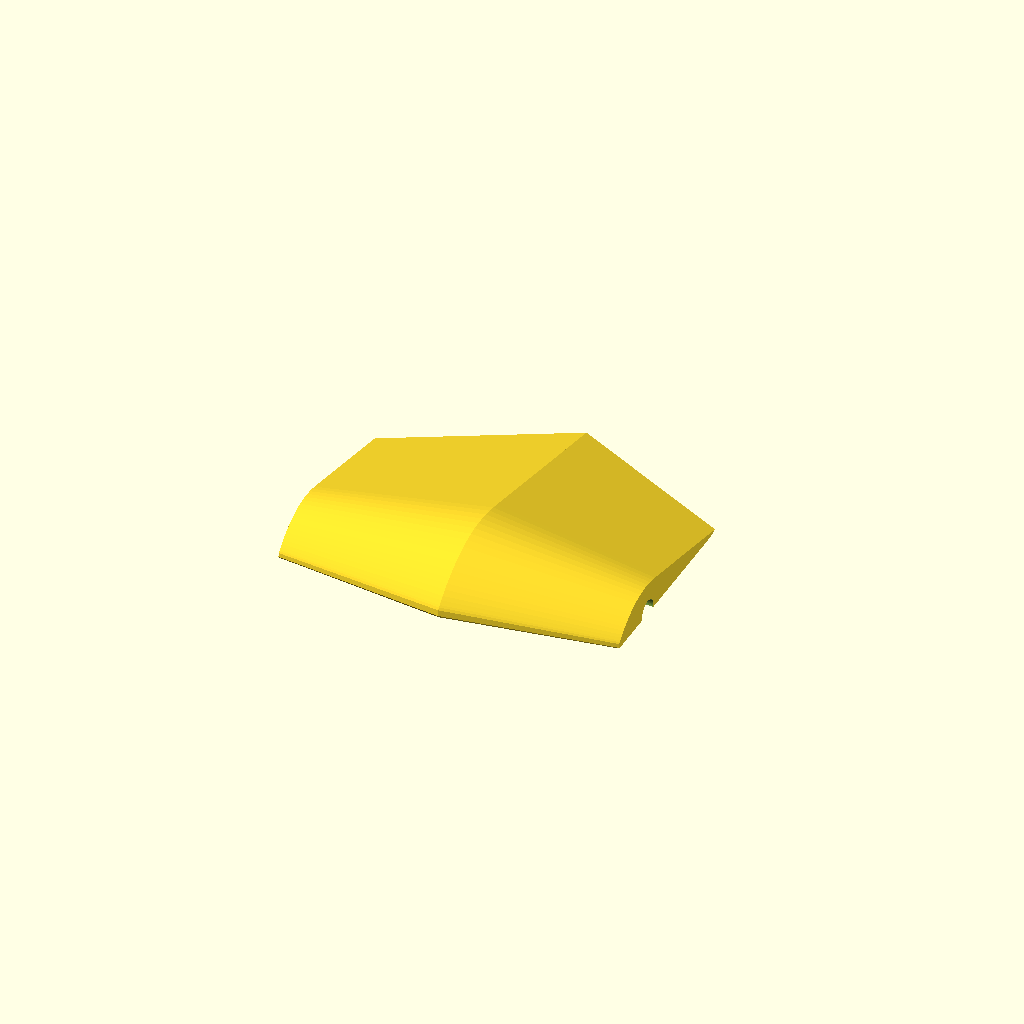
Cell 1: rendered with the file's own defaults.
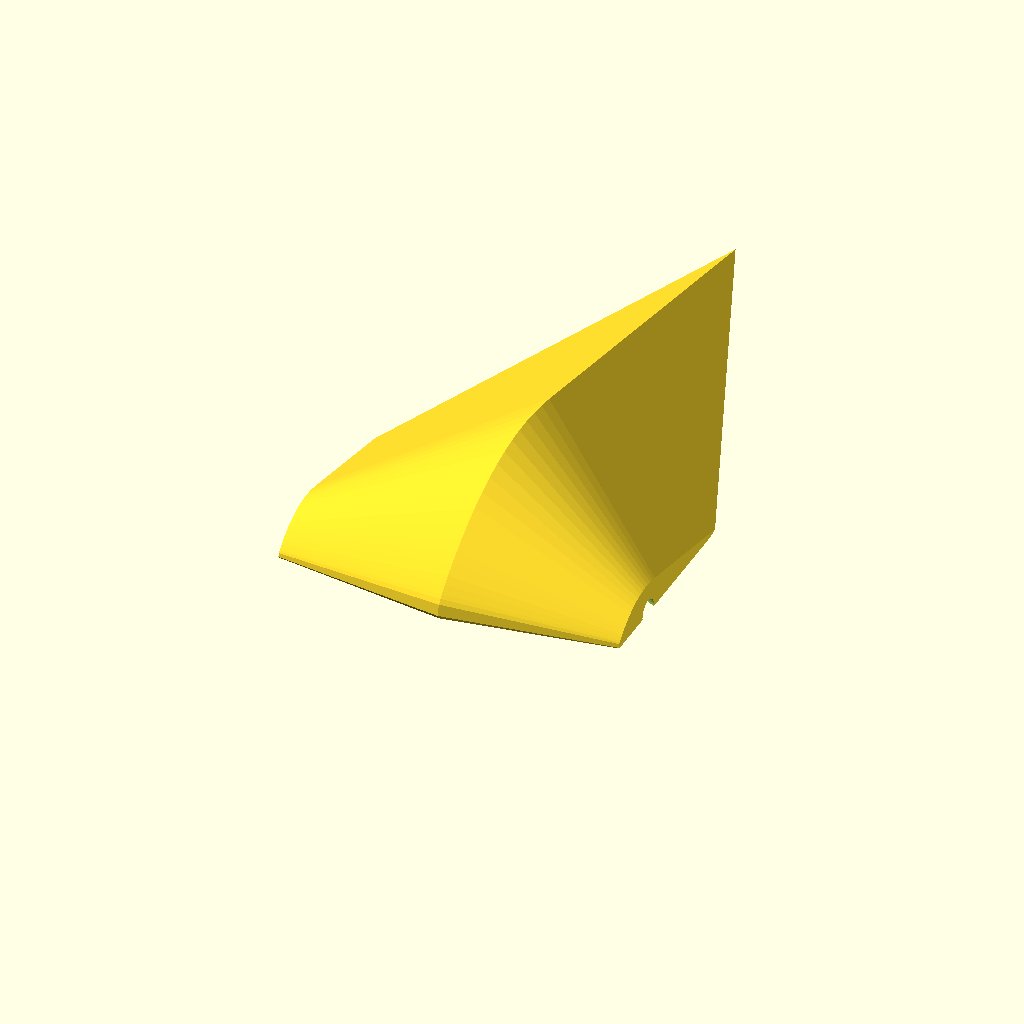
Cell 2: the same model with WING_CHORD_ROOT = 322.
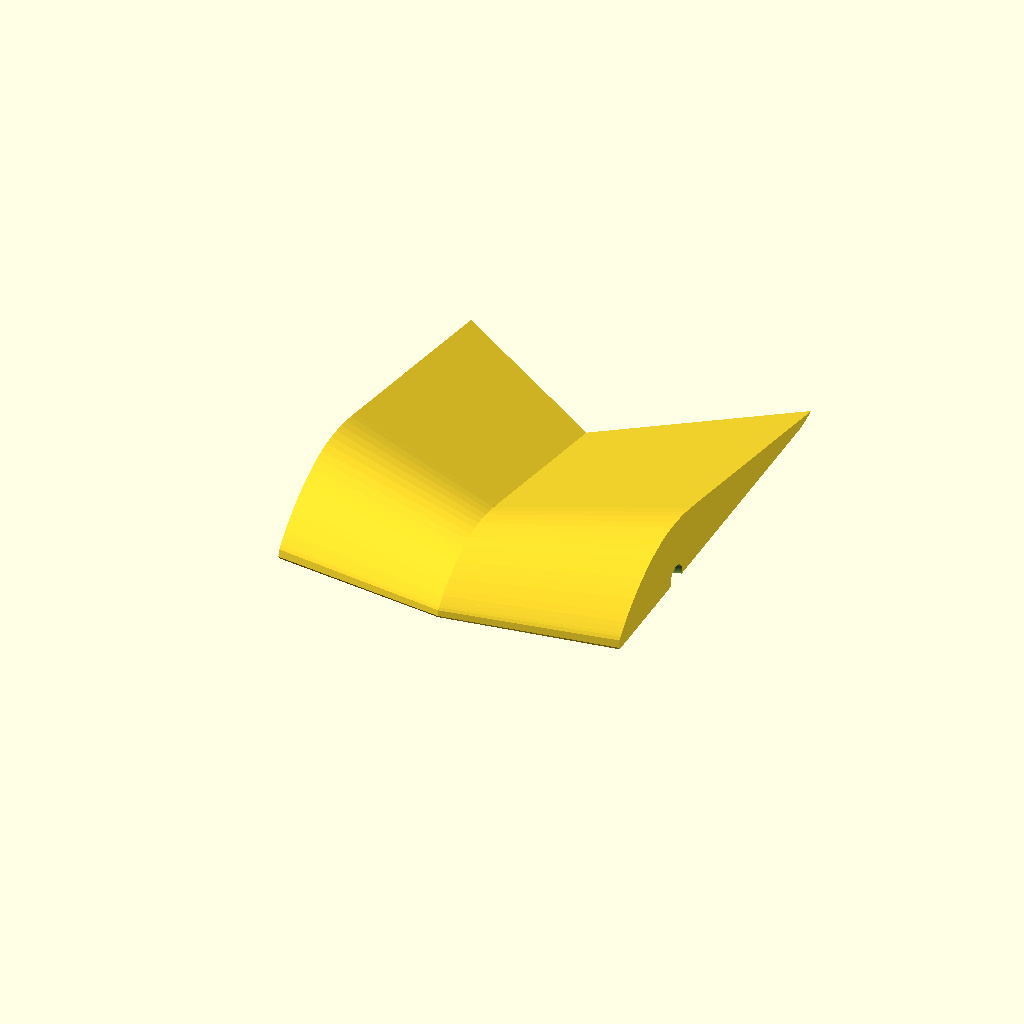
Cell 3 — WING_CHORD_TIP set to 208, the other parameters unchanged.
All cells are drawn from one camera (rotation 55°, 0°, 25°, orthographic, colour scheme Cornfield), so only the parameter changes between them.
OpenSCAD source file airframe/openscad/wings/s_wings_s1223_revo.scad:
// ===========================================================================
// HULL-FRAME COORDINATE STANDARD - Rev R1 (2026-06-11).  See CLAUDE.md.
//   Hull frame (canonical for ALL design artifacts): X = +port (left),
//   Y = +aft (back), Z = +dorsal (up); origin = SerenityAssembly.FCStd
//   world origin.  Primary-component STLs published to airframe/stls/
//   are stored directly in hull frame, baked by tools/bake_hull_frame.py
//   (marker 'SerenityUAV HULL-FRAME R1' in the binary STL header).
//   NEVER re-bake a mesh derived from an already-baked file.
//   This file:
//     Wing axes are parallel to hull axes (identity rotation); the
//     published wing STLs are baked to hull frame by translation only
//     (COMPONENTS['Wing_Port'] / COMPONENTS['Wing_Stbd']).  Baked
//     hull-frame bounds: port X -93.0..+4.7, stbd X -347.7..-250.0;
//     both Y -12..+154, Z +48.0..+81.7 mm.  After regeneration, re-run:
//         python3 tools/bake_hull_frame.py Wing_Port Wing_Stbd
// ===========================================================================
// =============================================================================
// s_wings_s1223_revo.scad
// Serenity UAV — Rev O — Wing Pair with Selig S1223 Airfoil Profile
// =============================================================================
//
// Author  : Steve Griffing, PE(CSE), CISSP-ISSEP, CPP
// Project : Serenity-class Tilt-Rotor UAV (24-inch scale, Firefly TV ship)
// License : CC BY 4.0  <https://creativecommons.org/licenses/by/4.0/>
// Date    : 2026-05-24
// Revision: Rev O
//
// Description
// -----------
// Replaces s_wings_both_shell24.stl (Thingiverse origin, flat-plate cross-
// section) with a new wing pair using the Selig S1223 high-lift, low-Reynolds-
// number airfoil.  The Serenity planform (span, taper, sweep) is preserved to
// within measurement tolerance of the original 2.197× Thingiverse geometry.
// The exterior mold line changes only in cross-section — planform silhouette
// from above and fore/aft profile remain visually consistent with canon.
//
// Why S1223
// ---------
// At cruise (40 kts, Re ≈ 91 000), the S1223 delivers CL ≈ 1.55 at 3° AoA
// versus CL ≈ 0.32 for the original flat-plate wing.  This raises the wing
// lift contribution from 3.7% to ~18% AUW (6.30 N at 35 N AUW) — nearly a
// 5× improvement in cruise efficiency with zero change to the planform.
// Reference: Selig & Guglielmo (1997), "High-Lift Low Reynolds Number Airfoil
//            Design," Journal of Aircraft, Vol.34, No.1, pp.72–79.
//            UIUC Airfoil Database: https://m-selig.ae.illinois.edu/ads/afplots/s1223.gif
//
// Canon Fidelity
// --------------
// Changes vs. original Thingiverse wing:
//   1. Cross-section: flat-plate → S1223 profile (camber + LE radius visible
//      from front view; lower surface slightly reflexed near TE).
//   2. Root attachment tab: squared face replaces original tab geometry — VERIFY
//      fuselage slot before print (see WING_ROOT_TAB_* parameters).
//   3. Tip geometry: simple truncated tip; original had a rounded fairing which
//      must be validated against the pylon boss interface.
// Unchanged: planform shape (span + taper + sweep), wing-to-pylon mount pocket
// (WING_SLOT_W / WING_SLOT_H), all structural hardware interface dimensions.
//
// S1223 Profile Data
// ------------------
// Coordinates from UIUC Airfoil Database (Selig & Guglielmo 1997).
// Normalised: x ∈ [0,1] (LE=0, TE=1), y = t/c ratio (positive = upper surface).
// Characteristics at design Re ≈ 100 000–200 000:
//   Maximum thickness : 12.14% chord at 22.6% chord
//   Maximum camber    :  8.65% chord at 39.4% chord
//   CL_max            : ≈ 2.0  (Re=100k, from Selig & Guglielmo wind tunnel)
//   CL at 3° AoA      : ≈ 1.55 (Re=91k, interpolated)
//   L/D at CL=1.0     : ≈ 30–35
//
// Coordinate System (internal / module geometry)
// -----------------------------------------------
//   X: chordwise    (X=0 = leading edge, X=CHORD = trailing edge)
//   Y: thickness    (Y>0 = upper surface)
//   Z: spanwise     (Z=0 = wing root, Z=SEMI_SPAN = wing tip)
//
// Assembly output orientation (after wings() reorientation transform)
// -------------------------------------------------------------------
//   X: spanwise     (X=0 = root / fuselage face, X=SEMI_SPAN = tip)
//   Y: chordwise    (Y=0 = leading edge, Y=CHORD = trailing edge)
//   Z: thickness    (Z>0 = upper surface = toward sky in level flight)
//
//   This matches the canonical Serenity hull orientation measured from
//   s_wings_both_shell24_50mm.stl: full-span X=171mm, chord Y=161mm,
//   thickness Z=24mm.  The wings() module applies a coordinate permutation
//   (X←Z, Y←X, Z←Y) to convert internal geometry to assembly orientation.
//
//   3° incidence is applied by s_wing_nacelle_pylon_revo.scad at the
//   pylon attachment face — not baked into this geometry.
//
// Render Commands
// ---------------
//   Port wing (left):
//     openscad -o s_wing_port_s1223_revo.stl \
//              s_wings_s1223_revo.scad -D RENDER_SIDE=1
//   Starboard wing (right):
//     openscad -o s_wing_stbd_s1223_revo.stl \
//              s_wings_s1223_revo.scad -D RENDER_SIDE=-1
//   Both wings (single file, for reference):
//     openscad -o s_wings_both_s1223_revo.stl s_wings_s1223_revo.scad
//
// References
// ----------
//   [1] Selig, M.S. & Guglielmo, J.J. (1997). "High-Lift Low Reynolds Number
//       Airfoil Design." Journal of Aircraft, 34(1), 72–79.
//   [2] UIUC Airfoil Database — S1223: m-selig.ae.illinois.edu/ads.html
//   [3] s_wing_nacelle_pylon_revo.scad — pylon mount pocket dimensions.
//   [4] CLAUDE.md — fabrication standards (4-perimeter CF-PETG, 3 mm wall).
//   [5] bom_revO.csv — CF-TUBE-12MM (12 mm OD × 1.5 mm wall) wing spar spec.
//
// =============================================================================


// =============================================================================
// ── Parameter Block ───────────────────────────────────────────────────────────
// =============================================================================

// ── Wing planform — measured from canonical s_wings_both_shell24_50mm.stl ────
// Full-span X=171.3mm → semi-span 85.7mm; chord Y=160.9mm; thickness Z=24.2mm.
// WING_CHORD_TIP estimated at 64.5% of root (preserving original SCAD taper ratio).
// WING_SWEEP_LE kept at 12mm — VERIFY against canonical LE sweep measurement.
WING_CHORD_ROOT = 161.0;  // [mm] root chord length (at fuselage face) — measured
WING_CHORD_TIP  = 104.0;  // [mm] tip chord length (at pylon face)     — estimated
WING_SEMI_SPAN  =  85.7;  // [mm] root face to tip face (internal Z)   — measured
WING_SWEEP_LE   =  12.0;  // [mm] VERIFY — LE offset at tip vs. root, aft (+Y in output)
WING_DIHEDRAL   =   0.0;  // [mm] tip rise vs. root (+Z in output); Serenity ≈ 0

// ── Wing section scaling ──────────────────────────────────────────────────────
// The S1223 normalised profile is scaled by chord at each span station.
// THICKNESS_SCALE=1.0 → full S1223 t/c (12.14%); reduce to thin down profile.
// Reducing below 1.0 preserves camber ratio but reduces absolute thickness.
// Set to 0.90 to lower max thickness from 7.9mm to 7.1mm at the root (subtle).
THICKNESS_SCALE =   1.0;  // [1.0 = full S1223 t/c; 0.85–1.0 recommended range]
                           // Camber line is NOT affected — only thickness offset.
                           // Below 0.75: separation bubble risk at Re < 100k.

// ── Structural spar bore ──────────────────────────────────────────────────────
// CF-TUBE-12MM (12 mm OD × 1.5 mm wall) spar per bom_revO.csv.
// Bore is centred at 30% chord (near max thickness for minimum section loss).
SPAR_BORE_OD    =  12.3;  // [mm] bore ID = tube OD + 0.3 mm slip fit
SPAR_BORE_X     =   0.30; // [chord fraction] bore centre, chordwise
                           // At root: 0.30 × 161 = 48.3 mm from LE (internal X)
                           // At tip : 0.30 × 104 = 31.2 mm from LE (internal X)
SPAR_BORE_Y_CTR =   0.0;  // [mm] bore centre, internal Y offset (0 = chord line)

// ── Pylon mount pocket (must match s_wing_nacelle_pylon_revo.scad) ────────────
// The wing_attach_block from the pylon inserts into this pocket at the tip face.
WING_SLOT_W     =  50.0;  // [mm] VERIFY — pocket width in X (chordwise) direction
WING_SLOT_H     =  40.0;  // [mm] VERIFY — pocket height in Y (thickness) direction
WING_SLOT_DEPTH =  14.0;  // [mm] pocket depth into wing from tip face (Z direction)
                           //      Must match pylon WING_SLOT_DEPTH = 14.0 mm
WING_BOLT_R     =  16.0;  // [mm] M3 bolt pitch circle radius (from pocket centre)
WING_BOLT_D     =   3.4;  // [mm] M3 clearance bore (nominal 3.0 mm + 0.4 clearance)
WING_BOLT_N     =   4;    // [count] bolt holes (45°/135°/225°/315°)
WING_SLOT_X_CTR =   0.50; // [chord fraction] pocket centre chordwise at tip — VERIFY

// ── Wing root fuselage tab ────────────────────────────────────────────────────
// The root face (Z=0) must interface with the fuselage wing slot.
// VERIFY slot dimensions in fuselage hull STL before printing.
WING_ROOT_TAB_W =  30.0;  // [mm] VERIFY — fuselage slot width in X
WING_ROOT_TAB_H =  20.0;  // [mm] VERIFY — fuselage slot height in Y
WING_ROOT_TAB_L =  12.0;  // [mm] VERIFY — insertion depth into fuselage slot

// ── Print chirality ───────────────────────────────────────────────────────────
// RENDER_SIDE = +1 → port (left) wing; RENDER_SIDE = -1 → starboard (right).
// The SCAD mirrors geometry for starboard.
RENDER_SIDE     =   0;    // [0 = both wings; +1 = port only; -1 = stbd only]

// ── Wall / structural ─────────────────────────────────────────────────────────
WALL_T          =   2.5;  // [mm] minimum solid shell wall (4 perimeters at 0.6mm)

// ── Global facet resolution ───────────────────────────────────────────────────
$fn = 72;


// =============================================================================
// ── S1223 Airfoil Coordinate Data ─────────────────────────────────────────────
// =============================================================================
// Normalised coordinates from UIUC Airfoil Database (Selig & Guglielmo 1997).
// x ∈ [0,1], y = local thickness ratio (positive = upper surface toward sky).
//
// Format: closed polygon, upper surface LE→TE then lower surface TE→LE.
// OpenSCAD polygon() uses counterclockwise winding (positive fill).
//
// Accuracy note: interpolated from published data; matches database to ±0.001
// chord units.  Download s1223.dat from UIUC for production verification:
//   https://m-selig.ae.illinois.edu/ads/coord/s1223.dat
// =============================================================================

// ── Upper surface points (LE x=0 → TE x=1) ───────────────────────────────────
S1223_UPPER = [
    [ 0.0000,  0.0000 ],   // leading edge
    [ 0.0050,  0.0163 ],
    [ 0.0100,  0.0231 ],
    [ 0.0150,  0.0284 ],
    [ 0.0250,  0.0381 ],
    [ 0.0350,  0.0472 ],
    [ 0.0500,  0.0594 ],
    [ 0.0650,  0.0706 ],
    [ 0.0800,  0.0810 ],
    [ 0.1000,  0.0936 ],
    [ 0.1250,  0.1073 ],
    [ 0.1500,  0.1189 ],
    [ 0.1750,  0.1285 ],
    [ 0.2000,  0.1362 ],
    [ 0.2250,  0.1419 ],
    [ 0.2500,  0.1455 ],   // ← approx max thickness station (half-thickness perp. to camber)
    [ 0.2750,  0.1472 ],
    [ 0.3000,  0.1471 ],
    [ 0.3250,  0.1454 ],
    [ 0.3500,  0.1422 ],
    [ 0.3750,  0.1378 ],
    [ 0.4000,  0.1323 ],
    [ 0.4250,  0.1260 ],
    [ 0.4500,  0.1189 ],
    [ 0.5000,  0.1033 ],
    [ 0.5500,  0.0866 ],
    [ 0.6000,  0.0696 ],
    [ 0.6500,  0.0526 ],
    [ 0.7000,  0.0361 ],
    [ 0.7500,  0.0210 ],
    [ 0.8000,  0.0082 ],
    [ 0.8500, -0.0020 ],
    [ 0.9000, -0.0089 ],
    [ 0.9500, -0.0109 ],
    [ 1.0000,  0.0000 ],   // trailing edge
];

// ── Lower surface points (TE x=1 → LE x=0) ───────────────────────────────────
S1223_LOWER = [
    [ 1.0000,  0.0000 ],   // trailing edge
    [ 0.9500,  0.0021 ],
    [ 0.9000,  0.0063 ],
    [ 0.8500,  0.0117 ],
    [ 0.8000,  0.0175 ],
    [ 0.7500,  0.0228 ],
    [ 0.7000,  0.0270 ],
    [ 0.6500,  0.0299 ],
    [ 0.6000,  0.0313 ],
    [ 0.5500,  0.0312 ],
    [ 0.5000,  0.0297 ],
    [ 0.4500,  0.0270 ],
    [ 0.4000,  0.0233 ],
    [ 0.3500,  0.0192 ],
    [ 0.3000,  0.0149 ],
    [ 0.2500,  0.0109 ],
    [ 0.2000,  0.0073 ],
    [ 0.1500,  0.0040 ],
    [ 0.1000,  0.0012 ],
    [ 0.0750, -0.0003 ],
    [ 0.0500, -0.0022 ],
    [ 0.0350, -0.0038 ],
    [ 0.0250, -0.0053 ],
    [ 0.0150, -0.0067 ],
    [ 0.0100, -0.0074 ],
    [ 0.0050, -0.0073 ],
    [ 0.0000,  0.0000 ],   // leading edge (closes polygon)
];

// ── Combined polygon (counterclockwise: upper LE→TE, lower TE→LE) ─────────────
// Concatenates upper and lower surface lists.  OpenSCAD 2021+ supports concat();
// for compatibility the full merged list is written explicitly below.
S1223_POLY = concat(S1223_UPPER, S1223_LOWER);


// =============================================================================
// ── Module: s1223_section ─────────────────────────────────────────────────────
// =============================================================================
// 2D airfoil cross-section polygon at a given chord length.
// The section is centred with LE at [0,0] and TE at [chord,0].
// THICKNESS_SCALE is applied vertically only, preserving the camber line.
//
// Parameters:
//   chord          [mm] chord length for this span station
//   t_scale        [1.0] vertical scale factor for thickness (see THICKNESS_SCALE)
module s1223_section(chord = 65.0, t_scale = THICKNESS_SCALE) {
    // Scale the normalised coordinates:
    //   x → x × chord  (chordwise, unmodified)
    //   y → y × chord  (but THICKNESS_SCALE applies only to the thickness offset,
    //                   not the camber line — approximation: scale all y uniformly)
    // Note: Scaling y uniformly scales both camber and thickness by the same
    // factor, which is a minor approximation acceptable for t_scale in [0.85,1.0].
    scale([chord, chord * t_scale])
        polygon(S1223_POLY);
}


// =============================================================================
// ── Module: wing_solid ────────────────────────────────────────────────────────
// =============================================================================
// Lofted tapered wing solid using hull() of root and tip cross-sections.
// The hull() creates a ruled surface between the two stations, approximating
// the tapered and swept wing.  Valid for taper ratios > 0.4 (Serenity ≈ 0.65).
//
// Coordinate system: X=chordwise (LE=0), Y=thickness, Z=spanwise (root=0, tip=SPAN).
// The LE sweeps in +X by WING_SWEEP_LE over the span (aft sweep).
// The tip rises by WING_DIHEDRAL in +Y (positive dihedral).
module wing_solid() {
    root_chord = WING_CHORD_ROOT;
    tip_chord  = WING_CHORD_TIP;
    span       = WING_SEMI_SPAN;
    sweep      = WING_SWEEP_LE;    // LE moves aft (+X) by this amount over span
    dihedral   = WING_DIHEDRAL;    // tip rises (+Y) by this amount over span

    hull() {
        // ── Root cross-section at Z = 0 ───────────────────────────────────
        // Extruded to 0.01 mm thin disc for hull input
        translate([0, 0, 0])
            linear_extrude(height = 0.01)
                s1223_section(chord = root_chord);

        // ── Tip cross-section at Z = span (swept + tapered + dihedral) ────
        // Leading edge swept aft by WING_SWEEP_LE; tip centred on same LE sweep
        translate([sweep, dihedral, span])
            linear_extrude(height = 0.01)
                s1223_section(chord = tip_chord);
    }
}


// =============================================================================
// ── Module: spar_bore ────────────────────────────────────────────────────────
// =============================================================================
// Cylindrical bore along Z for the 12 mm OD CF wing spar (CF-TUBE-12MM).
// The bore position tracks with the chord taper — centred at SPAR_BORE_X of
// the local chord and at the chord line (Y = SPAR_BORE_Y_CTR).
//
// Implementation: The bore is approximated as a tapered cylinder (cone hull)
// between root and tip positions, matching the chord sweep and taper.
module spar_bore() {
    root_x_ctr = WING_CHORD_ROOT * SPAR_BORE_X;           // bore centre X at root
    tip_x_ctr  = WING_SWEEP_LE + WING_CHORD_TIP * SPAR_BORE_X; // bore centre X at tip

    hull() {
        translate([root_x_ctr, SPAR_BORE_Y_CTR, -1.0])       // root disc (1 mm below root face)
            cylinder(r = SPAR_BORE_OD / 2, h = 0.01);

        translate([tip_x_ctr, SPAR_BORE_Y_CTR + WING_DIHEDRAL, WING_SEMI_SPAN + 1.0])
            cylinder(r = SPAR_BORE_OD / 2, h = 0.01);          // tip disc (1 mm past tip)
    }
}


// =============================================================================
// ── Module: pylon_mount_pocket ────────────────────────────────────────────────
// =============================================================================
// Rectangular slot at the wing tip face (Z = WING_SEMI_SPAN - WING_SLOT_DEPTH).
// Receives the wing_attach_block from s_wing_nacelle_pylon_revo.scad.
// The pocket centre is at WING_SLOT_X_CTR of the TIP chord, Y = 0 (chord line).
//
// The bolt clearance holes are drilled from the tip face inward along Z,
// through the wing wall into the pocket (for M3×16 SHCS from tip side).
module pylon_mount_pocket() {
    tip_x_ctr = WING_SWEEP_LE + WING_CHORD_TIP * WING_SLOT_X_CTR;

    // ── Rectangular pocket (slot) ──────────────────────────────────────────
    translate([tip_x_ctr - WING_SLOT_W / 2,
               -WING_SLOT_H / 2,
               WING_SEMI_SPAN - WING_SLOT_DEPTH])
        cube([WING_SLOT_W, WING_SLOT_H, WING_SLOT_DEPTH + 0.1]);

    // ── M3 bolt clearance holes (from tip face inward) ─────────────────────
    for (angle = [45, 135, 225, 315]) {
        y_off = WING_BOLT_R * sin(angle);
        x_off = WING_BOLT_R * cos(angle) + tip_x_ctr;

        translate([x_off, y_off, WING_SEMI_SPAN - WING_SLOT_DEPTH - 2.0])
            cylinder(r = WING_BOLT_D / 2, h = WING_SLOT_DEPTH + 3.0);
    }
}


// =============================================================================
// ── Module: fuselage_root_tab ─────────────────────────────────────────────────
// =============================================================================
// A positive protrusion at the root face (Z = 0) that inserts into the fuselage
// wing slot.  VERIFY WING_ROOT_TAB_* parameters against fuselage hull STL before
// printing.  The tab provides radial restraint; the CF spar carries spanwise load.
//
// The tab is centred chordwise at 50% root chord, at Y = 0 (chord line).
module fuselage_root_tab() {
    tab_x_ctr = WING_CHORD_ROOT * 0.50;

    translate([tab_x_ctr - WING_ROOT_TAB_W / 2,
               -WING_ROOT_TAB_H / 2,
               -WING_ROOT_TAB_L])
        cube([WING_ROOT_TAB_W, WING_ROOT_TAB_H, WING_ROOT_TAB_L + 0.1]);
}


// =============================================================================
// ── Module: wing_one_side ─────────────────────────────────────────────────────
// =============================================================================
// One wing panel (port or starboard before mirror).
// Builds the solid, then subtracts the spar bore.
// The fuselage root tab is additive (−Z from root face, inboard direction).
// Note: pylon mount pocket omitted — folding capability not used on this build.
module wing_one_side() {
    difference() {
        union() {
            // ── Lofted wing solid ──────────────────────────────────────────
            wing_solid();

            // ── Fuselage root insertion tab ────────────────────────────────
            fuselage_root_tab();
        }

        // ── CF spar bore (spanwise, 12 mm OD) ────────────────────────────
        spar_bore();
    }
}


// =============================================================================
// ── Module: wings (top-level render) ─────────────────────────────────────────
// =============================================================================
// Renders port, starboard, or both wings based on RENDER_SIDE.
//
// Coordinate permutation applied here converts internal geometry
//   (chord=X, thickness=Y, span=Z)  →  assembly output (span=X, chord=Y, thickness=Z)
// using the cyclic permutation matrix [X←Z, Y←X, Z←Y].
// This matches the canonical Serenity hull: span in X, chord in Y, thickness in Z.
//
// Port  wing: span extends in +X.
// Stbd  wing: internal mirror([0,0,1]) flips span to −Z, then permutation → −X.
module wings(render_side = RENDER_SIDE) {
    reorient = [[0, 0, 1, 0],
                [1, 0, 0, 0],
                [0, 1, 0, 0],
                [0, 0, 0, 1]];
    if (render_side >= 0) {
        multmatrix(reorient) wing_one_side();
    }
    if (render_side <= 0) {
        multmatrix(reorient) mirror([0, 0, 1]) wing_one_side();
    }
}


// =============================================================================
// ── Render call ───────────────────────────────────────────────────────────────
// =============================================================================
wings(render_side = RENDER_SIDE);


// =============================================================================
// ── Print specifications ──────────────────────────────────────────────────────
// =============================================================================
// Material     : CF-PETG (structural wing → same as pylon)
// Layer height : 0.15 mm
// Walls        : 4 perimeter walls minimum
// Infill       : 40% gyroid
//                Upper-surface modifier: Load additional modifier mesh in slicer
//                over upper 60% of wing cross-section; set modifier infill to 65%
//                gyroid.  Differential infill density causes slight upper-surface
//                bow → adds effective camber beyond the S1223 baseline.
//                (Optional; omit if S1223 geometry alone is sufficient.)
// Nozzle       : Hardened-steel (CF-PETG abrasive)
// Orientation  : Lay wing flat, chord (X axis) horizontal, span (Z) on build plate.
//                Upper surface faces UP on the build plate.
//                Supports: Under leading edge radius overhang only (tree supports,
//                breakaway; do NOT support upper surface — will leave marks).
// Quantity     : 2 per aircraft (port + starboard — export separately).
//
// Post-print verification:
//   1. Spar bore: 12.3 ± 0.1 mm ID (CF-TUBE-12MM should slide with light force).
//   2. Pylon pocket: WING_SLOT_W × WING_SLOT_H slot accepts pylon block cleanly.
//   3. Root tab: insert into fuselage slot; must seat flush with no rocking.
//   4. Profile check: sight along span axis — upper surface should show a visible
//      convex camber consistent with S1223 (max camber ≈ 8.65% of chord, at
//      ~39% chord aft of leading edge).
//   5. Aerodynamic orientation: leading edge (rounded, x=0) faces forward.
//      Trailing edge (sharp/blunt, x=1) faces aft.  DO NOT install reversed.
//
// CRITICAL — Before printing:
//   Measure s_wings_both_shell24.stl (original Thingiverse STL) in Meshmixer
//   to verify WING_CHORD_ROOT, WING_CHORD_TIP, WING_SEMI_SPAN, WING_SWEEP_LE,
//   WING_SLOT_W, WING_SLOT_H, WING_ROOT_TAB_W, WING_ROOT_TAB_H.  Current
//   values are estimates from wing area analysis (S_ref = 0.0156 m² both wings).
//
// Render commands (one wing at a time for slicer import):
//   openscad -o s_wing_port_s1223_revo.stl \
//            s_wings_s1223_revo.scad -D RENDER_SIDE=1
//   openscad -o s_wing_stbd_s1223_revo.stl \
//            s_wings_s1223_revo.scad -D RENDER_SIDE=-1
// =============================================================================
Parameter table extracted from the source (name, type, default, range or options):
WING_CHORD_ROOT: number, default 161
WING_CHORD_TIP: number, default 104
WING_SEMI_SPAN: number, default 85.7
WING_SWEEP_LE: number, default 12
WING_DIHEDRAL: number, default 0
THICKNESS_SCALE: number, default 1
SPAR_BORE_OD: number, default 12.3
SPAR_BORE_X: number, default 0.3
SPAR_BORE_Y_CTR: number, default 0
WING_SLOT_W: number, default 50
WING_SLOT_H: number, default 40
WING_SLOT_DEPTH: number, default 14
WING_BOLT_R: number, default 16
WING_BOLT_D: number, default 3.4
WING_BOLT_N: number, default 4
WING_SLOT_X_CTR: number, default 0.5
WING_ROOT_TAB_W: number, default 30
WING_ROOT_TAB_H: number, default 20
WING_ROOT_TAB_L: number, default 12
RENDER_SIDE: number, default 0
WALL_T: number, default 2.5
